Image classification data set "leaf_disease_dataset" (dhawsespandan/agrisense-ai on GitHub). Class labels (5): alternaria leaf spot, brown spot, gray spot, healthy leaf, rust.

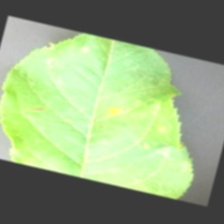
Label: alternaria leaf spot

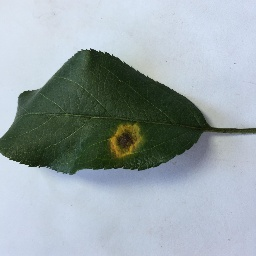
Label: rust

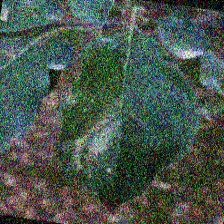
Label: gray spot

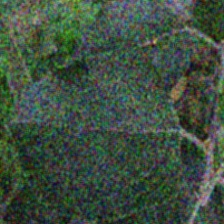
Label: healthy leaf

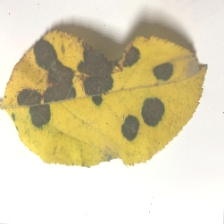
Label: brown spot

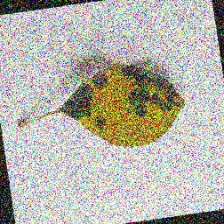
Label: brown spot
